Dataset: IMAGES (GitHub, raj-k20/Calorie_Estimator). Classes: bacon beef cheddar, chicken club, chicken fillet crispy, classic italian toasted sub.

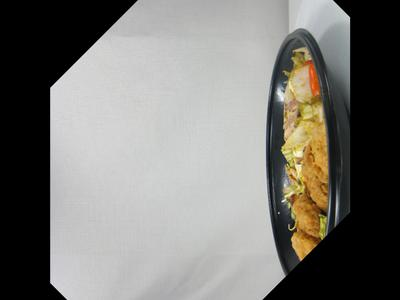
Label: chicken club

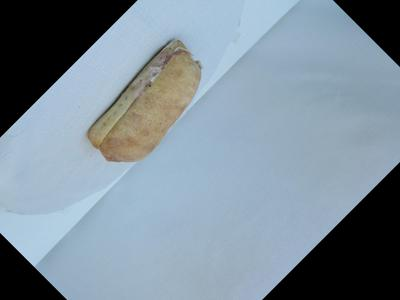
Label: classic italian toasted sub

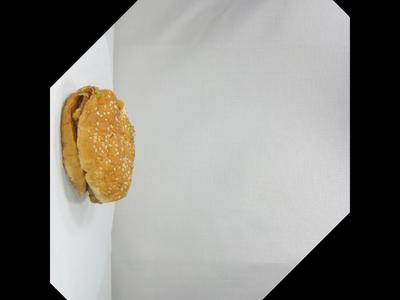
Label: chicken fillet crispy

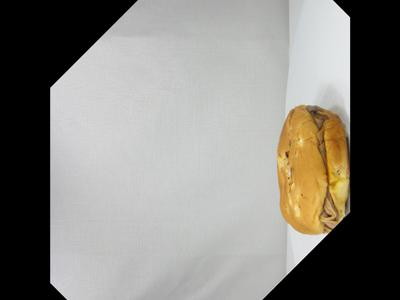
Label: bacon beef cheddar

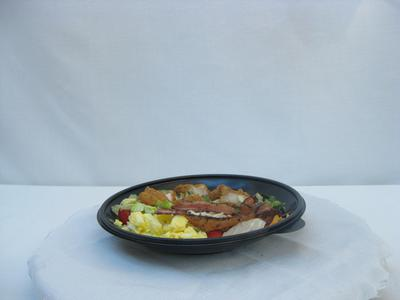
Label: chicken club

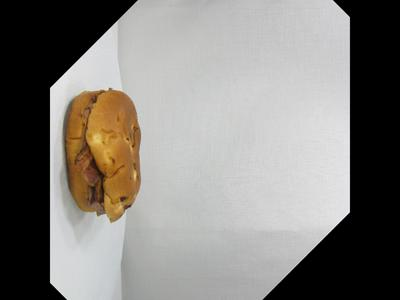
Label: bacon beef cheddar
